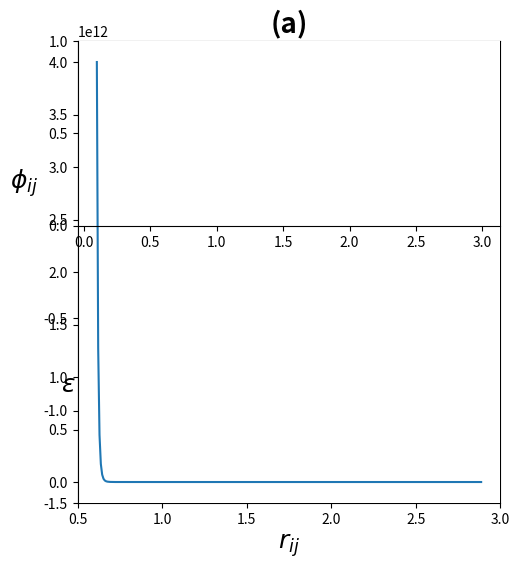

Python code for this plot: (Note: this script raises an exception after producing the figure.)
import numpy as np
import matplotlib.pyplot as plt
fig = plt.figure(figsize=(12,6))

def lj(r, epsilon=1.0, sigma=1.0):
    if r > 0.0:
        return 4*epsilon*(sigma**12/r**12-sigma**6/r**6)
    else:
        return None 
    
def flj(r, epsilon=1.0, sigma=1.0):
    if r > 0.0:
        return -4*epsilon*((-12*(sigma)**12)/r**13 + (6*(sigma)**6)/r**7)
    else:
        return None
    
x = np.arange(0.1, 3.0, 0.01)
z = np.arange(0, 2**(1/6), 0.1)
w = [-1, -1, -1, -1, -1, -1, -1, -1, -1, -1, -1, -1]
a = np.arange(-1, 0.1, 0.1)
b = [2**(1/6), 2**(1/6), 2**(1/6), 2**(1/6), 2**(1/6), 2**(1/6), 2**(1/6), 2**(1/6), 2**(1/6), 2**(1/6), 2**(1/6)]

vlj = np.vectorize(lj)
vflj= np.vectorize(flj)

plt.subplot(121)
plt.plot(x, vlj(x), 'b-')
plt.plot(z, w, 'k--')
plt.plot(b, a, 'k--')
plt.title('(a)', fontsize=20, fontweight='bold')
plt.xlabel('$r_{ij}$', fontsize=18, fontweight='bold')
plt.text(0.1, 0.2, r'$\phi_{ij}$', fontsize=18, fontweight='bold')
plt.annotate(r'$\sigma$', xy=(1.0, 0.0), xytext=(1.5, 0.8), fontsize=14,
             fontweight='bold', arrowprops=dict(facecolor='black', shrink=0.05))
plt.text(0.4, -0.9, r'$\epsilon$', fontsize=18, fontweight='bold')
plt.text(1.15, -0.1, '$r_{min}$', fontsize=18, fontweight='bold')
plt.xlim(0.5, 3.0)
plt.ylim(-1.5, 1.0)

ax = fig.add_subplot(121)
ax.plot(x, vlj(x))
ax.spines['left'].set_position(('axes', 0))
ax.spines['right'].set_color('none')
ax.spines['bottom'].set_position(('axes', 0.6))
ax.spines['top'].set_color('none')
ax.spines['left'].set_smart_bounds(True)
ax.spines['bottom'].set_smart_bounds(True)
ax.xaxis.set_ticks_position('bottom')
ax.yaxis.set_ticks_position('left')

plt.subplot(122)
plt.plot(x, vflj(x), 'b-')
plt.title('(b)', fontsize=20, fontweight='bold')
plt.text(0.7, 0.3, '$F_{ij}$', fontsize=18, fontweight='bold')
plt.text(1.57, -0.3, '$r_{ij}$', fontsize=18, fontweight='bold')
plt.annotate('$r_{min}$', xy=(1.12, 0.0), xytext=(1.5, 0.5), fontsize=18,
             fontweight='bold', arrowprops=dict(facecolor='black', shrink=0.05))
plt.xlim(1.0, 3.0)
plt.ylim(-3, 1.0)

ax = fig.add_subplot(122)
ax.plot(x, vflj(x))
ax.spines['left'].set_position(('axes', 0))
ax.spines['right'].set_color('none')
ax.spines['bottom'].set_position(('axes', 0.75))
ax.spines['top'].set_color('none')
ax.spines['left'].set_smart_bounds(True)
ax.spines['bottom'].set_smart_bounds(True)
ax.xaxis.set_ticks_position('bottom')
ax.yaxis.set_ticks_position('left')
plt.show()